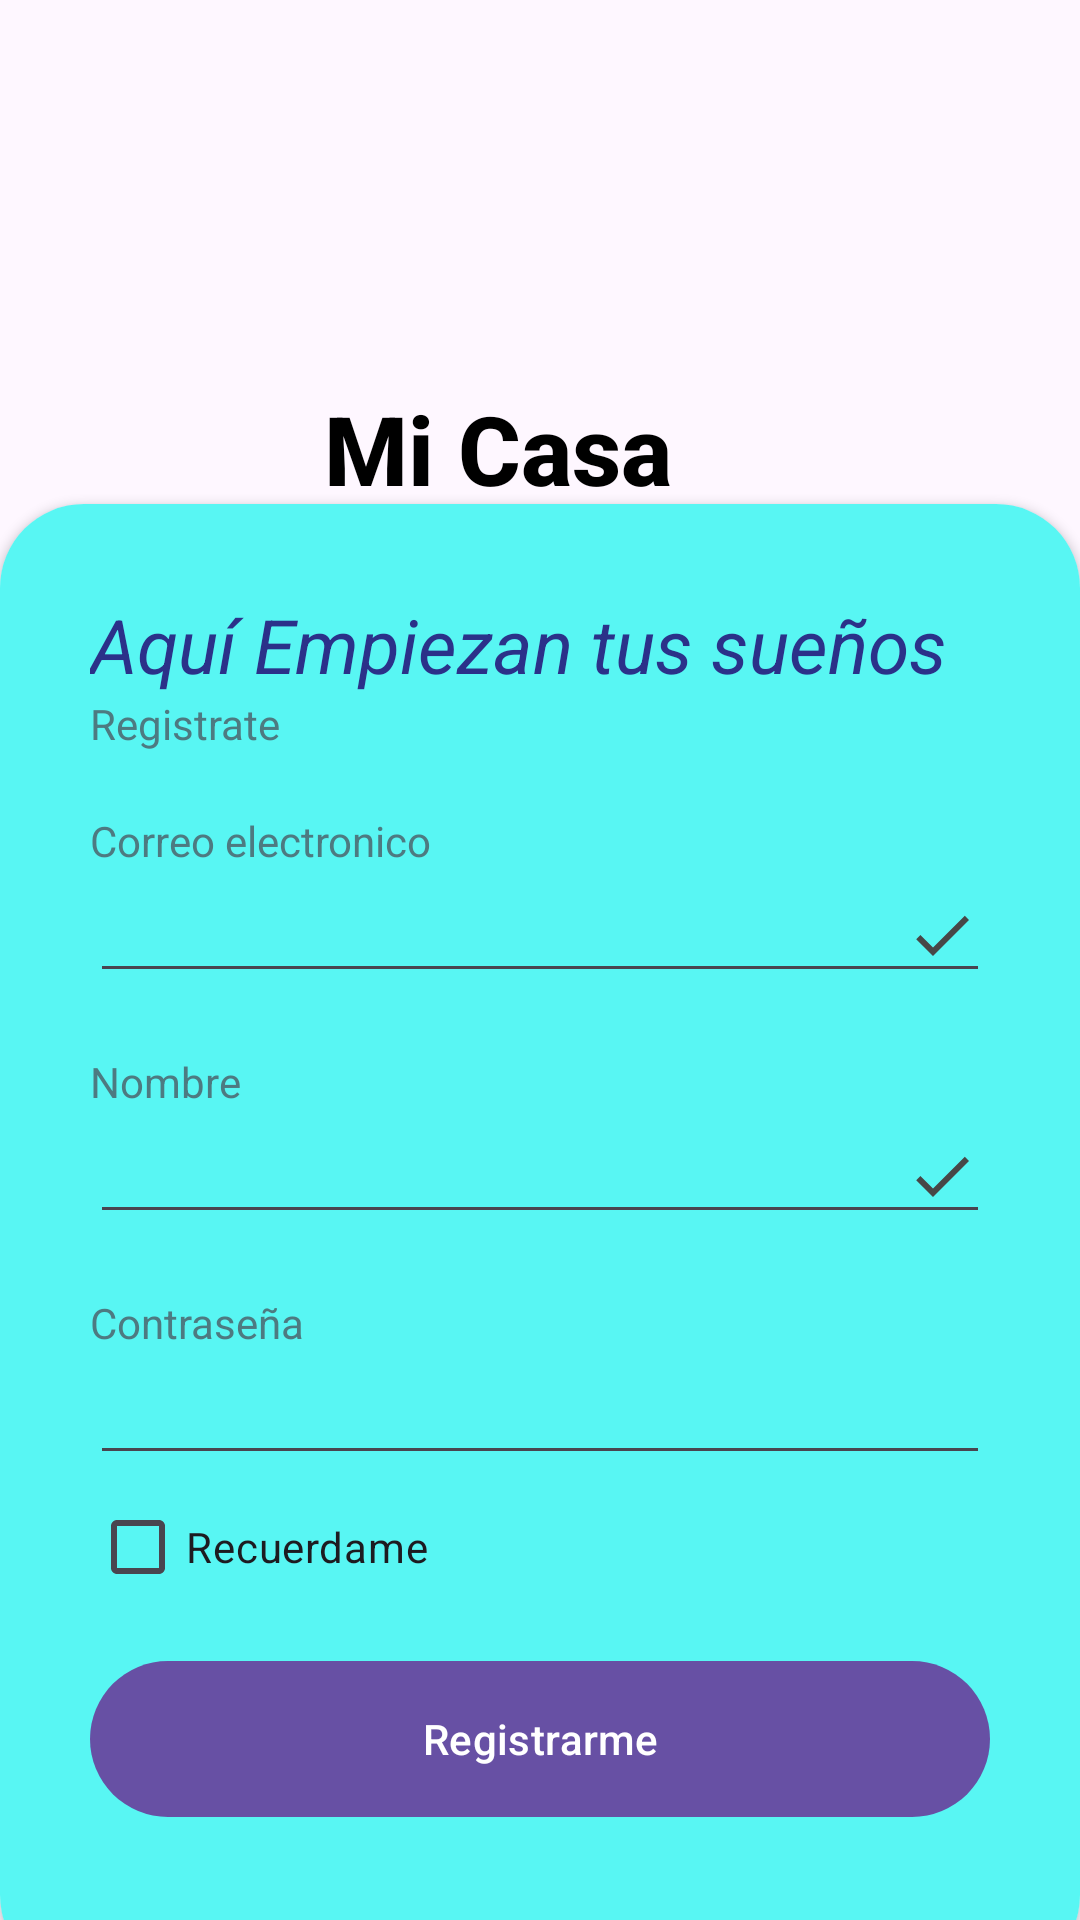

This screen was rendered from an Android layout file. Write that file and the resources it references.
<!-- AndroidManifest.xml: application theme Theme.JMedic -->
<!-- res/layout/fragment_register.xml -->
<?xml version="1.0" encoding="utf-8"?>
<RelativeLayout xmlns:android="http://schemas.android.com/apk/res/android"
    xmlns:app="http://schemas.android.com/apk/res-auto"
    xmlns:tools="http://schemas.android.com/tools"
    android:layout_width="match_parent"
    android:layout_height="match_parent"
    tools:context=".ui.Register.RegisterFragment">

    <RelativeLayout
        android:layout_width="match_parent"
        android:layout_height="match_parent">

        <LinearLayout
            android:layout_width="match_parent"
            android:layout_height="wrap_content"
            android:orientation="horizontal"
            android:gravity="center"
            android:layout_marginTop="100dp"
            android:padding="28dp">

            <ImageView
                android:layout_width="80dp"
                android:layout_height="80dp"
                android:importantForAccessibility="no"
                android:src="@drawable/logo" />

            <TextView
                android:layout_width="wrap_content"
                android:layout_height="wrap_content"
                android:fontFamily="sans-serif-medium"
                android:text="Mi Casa Segura"
                android:textColor="@color/black"
                android:textSize="32sp"
                android:textStyle="bold"
                tools:ignore="HardcodedText" />
        </LinearLayout>
    </RelativeLayout>
<androidx.cardview.widget.CardView
    android:layout_width="match_parent"
    android:layout_height="wrap_content"
    android:layout_alignParentBottom="true"
    app:cardCornerRadius="28dp"
    android:layout_marginBottom="-20dp">


    <LinearLayout
        android:layout_width="match_parent"
        android:layout_height="wrap_content"
        android:orientation="vertical"
        android:padding="30dp"
        android:background="@color/Primario">

        <TextView
            android:layout_width="wrap_content"
            android:layout_height="wrap_content"
            android:text="Aquí Empiezan tus sueños"
            android:textStyle="italic"
            android:textColor="@color/Primario_Dark"
            android:textSize="25dp"/>

        <TextView
            android:layout_width="wrap_content"
            android:layout_height="wrap_content"
            android:text="Registrate"
            android:alpha="0.7"/>

        <View
            android:layout_width="wrap_content"
            android:layout_height="20dp"/>
        <TextView
            android:layout_width="wrap_content"
            android:layout_height="wrap_content"
            android:text="Correo electronico"
            android:alpha="0.7"/>
        <EditText
            android:id="@+id/InputCorreo"
            android:layout_width="match_parent"
            android:layout_height="wrap_content"
            android:drawableEnd="@drawable/done_icon"/>

        <View
            android:layout_width="wrap_content"
            android:layout_height="20dp"/>
        <TextView
            android:layout_width="wrap_content"
            android:layout_height="wrap_content"
            android:text="Nombre"
            android:alpha="0.7"/>
        <EditText
            android:layout_width="match_parent"
            android:layout_height="wrap_content"
            android:id="@+id/InputNombre"
            android:drawableEnd="@drawable/done_icon"/>

        <View
            android:layout_width="wrap_content"
            android:layout_height="20dp"/>
        <TextView
            android:layout_width="wrap_content"
            android:layout_height="wrap_content"
            android:text="Contraseña"
            android:alpha="0.7"/>
        <EditText
            android:layout_width="match_parent"
            android:layout_height="wrap_content"
            android:id="@+id/Inputpassword"/>

        <RelativeLayout
            android:layout_width="match_parent"
            android:layout_height="wrap_content">

            <View
                android:layout_width="wrap_content"
                android:layout_height="20dp"/>
            <CheckBox
                android:layout_width="wrap_content"
                android:layout_height="wrap_content"
                android:text="Recuerdame"
                android:id="@+id/DoctorCheck"/>

        </RelativeLayout>

        <View
            android:layout_width="wrap_content"
            android:layout_height="10dp"/>

        <com.google.android.material.button.MaterialButton
            android:layout_width="match_parent"
            android:layout_height="60dp"
            android:id="@+id/registerbttn"
            android:text="Registrarme"
            app:cornerRadius="32dp"
            />
        <View
            android:layout_width="wrap_content"
            android:layout_height="20dp"/>
        
    </LinearLayout>

</androidx.cardview.widget.CardView>
</RelativeLayout>
<!-- resources referenced by this layout -->
<resources>
  <color name="Primario">#58F6F3</color>
  <color name="Primario_Dark">#2B3189</color>
  <color name="black">#FF000000</color>
  <!-- drawable done_icon (drawable) -->
  <vector xmlns:android="http://schemas.android.com/apk/res/android" android:height="24dp" android:tint="#474747" android:viewportHeight="24" android:viewportWidth="24" android:width="24dp">
        
      <path android:fillColor="@android:color/white" android:pathData="M9,16.2L4.8,12l-1.4,1.4L9,19 21,7l-1.4,-1.4L9,16.2z"/>
      
  </vector>
  <style name="Theme.JMedic" parent="Theme.MaterialComponents.DayNight.NoActionBar">
          
          <item name="colorPrimary">@color/Primario</item>
          <item name="colorPrimaryVariant">@color/Primario</item>
          <item name="colorOnPrimary">@color/white</item>
          
          <item name="colorSecondary">@color/Secundario</item>
          <item name="colorSecondaryVariant">@color/Secundario</item>
          <item name="colorOnSecondary">@color/black</item>
          
          <item name="android:statusBarColor">?attr/colorPrimaryVariant</item>
          
      </style>
  <color name="white">#FFFFFFFF</color>
  <color name="Secundario">#9072FF77</color>
</resources>
